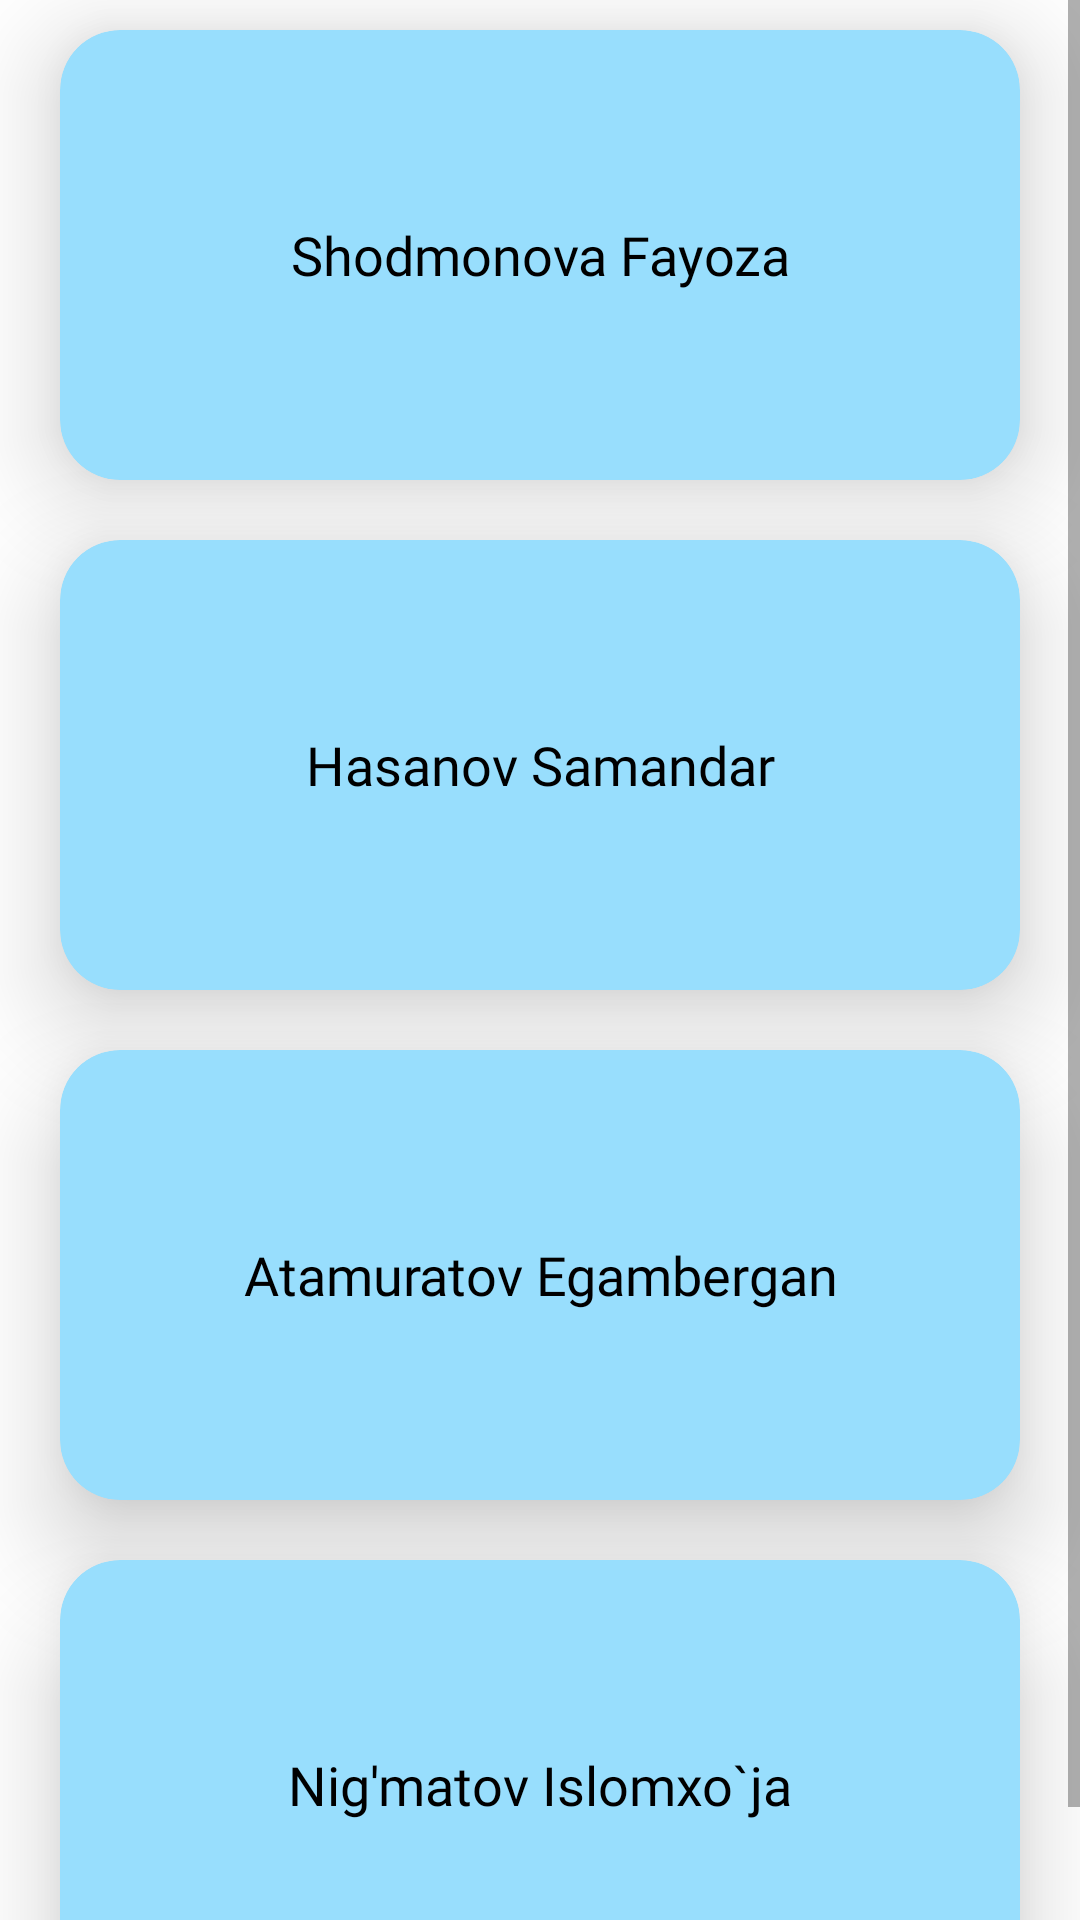

Produce the Android XML layout that renders to this screen, including the resource entries it uses.
<!-- AndroidManifest.xml: application theme Theme.Samandar_Demo -->
<!-- res/layout/fragment_team_.xml -->
<?xml version="1.0" encoding="utf-8"?>
<LinearLayout xmlns:android="http://schemas.android.com/apk/res/android"
    xmlns:tools="http://schemas.android.com/tools"
    android:layout_width="match_parent"
    android:layout_height="match_parent"
    android:orientation="vertical"
    android:layout_marginTop="20dp"
    android:background="@color/white"
    android:layout_marginBottom="10dp"
    xmlns:app="http://schemas.android.com/apk/res-auto"
    tools:context=".Team_Fragment">


    <ScrollView
        android:layout_width="match_parent"
        android:layout_height="wrap_content">

        <LinearLayout
            android:layout_width="match_parent"
            android:layout_height="wrap_content"
            android:orientation="vertical"
            >



            <com.google.android.material.card.MaterialCardView

                android:layout_width="match_parent"
                android:layout_height="150dp"
                android:layout_gravity="center|top"
                android:layout_marginTop="10dp"
                android:layout_marginLeft="20dp"
                android:layout_marginRight="20dp"
                app:cardCornerRadius="20dp"
                android:clickable="true"
                android:foreground="?selectableItemBackground"
                android:layout_weight="1"
                app:cardElevation="20dp"
                android:elevation="20dp"
                app:cardBackgroundColor="#98DEFD"
                >



                <TextView
                    android:id="@+id/user_1"
                    android:layout_width="match_parent"
                    android:layout_height="match_parent"
                    android:layout_gravity="center"
                    android:gravity="center"
                    android:clickable="true"
                    android:foreground="?selectableItemBackground"
                    android:fontFamily="@font/asosiy_fon"
                    android:textColor="@color/black"
                    android:textSize="18sp"

                    android:text="@string/fayoza"/>






            </com.google.android.material.card.MaterialCardView>


            <com.google.android.material.card.MaterialCardView
                android:layout_width="match_parent"
                android:layout_height="150dp"
                android:layout_gravity="center|top"
                android:layout_marginTop="20dp"
                android:layout_marginLeft="20dp"
                android:layout_marginRight="20dp"
                app:cardCornerRadius="20dp"
                android:layout_weight="1"
                app:cardElevation="20dp"
                android:elevation="20dp"
                app:cardBackgroundColor="#98DEFD"
                android:textColor="@color/black"
                >



                <TextView
                    android:id="@+id/user_2"
                    android:layout_width="match_parent"
                    android:layout_height="match_parent"
                    android:layout_gravity="center"
                    android:gravity="center"
                    android:clickable="true"
                    android:foreground="?selectableItemBackground"
                    android:fontFamily="@font/asosiy_fon"
                    android:textColor="@color/black"
                    android:textSize="18sp"

                    android:text="@string/samandar"/>

            </com.google.android.material.card.MaterialCardView>


            <com.google.android.material.card.MaterialCardView
                android:layout_width="match_parent"
                android:layout_height="150dp"
                android:layout_gravity="center|top"
                android:layout_marginTop="20dp"
                android:layout_marginLeft="20dp"
                android:layout_marginRight="20dp"
                app:cardCornerRadius="20dp"
                android:layout_weight="1"
                app:cardElevation="20dp"
                app:cardBackgroundColor="#98DEFD"
                android:elevation="20dp"
                android:textColor="@color/black"
                >



                <TextView
                    android:id="@+id/user_3"
                    android:layout_width="match_parent"
                    android:layout_height="match_parent"
                    android:layout_gravity="center"
                    android:gravity="center"
                    android:clickable="true"
                    android:foreground="?selectableItemBackground"
                    android:fontFamily="@font/asosiy_fon"
                    android:textColor="@color/black"
                    android:textSize="18sp"

                    android:text="@string/egambergan"/>

            </com.google.android.material.card.MaterialCardView>


            <com.google.android.material.card.MaterialCardView
                android:layout_width="match_parent"
                android:layout_height="150dp"
                android:layout_gravity="center|top"
                android:layout_marginTop="20dp"
                android:layout_marginLeft="20dp"
                android:layout_marginRight="20dp"
                app:cardCornerRadius="20dp"
                app:cardBackgroundColor="#98DEFD"
                android:layout_weight="1"
                app:cardElevation="20dp"
                android:layout_marginBottom="10dp"
                android:elevation="20dp"
                android:textColor="@color/black"
                >



                <TextView
                    android:id="@+id/user_4"
                    android:layout_width="match_parent"
                    android:layout_height="match_parent"
                    android:layout_gravity="center"
                    android:gravity="center"
                    android:clickable="true"
                    android:foreground="?selectableItemBackground"
                    android:fontFamily="@font/asosiy_fon"
                    android:textColor="@color/black"
                    android:textSize="18sp"


                    android:text="@string/islomxoja"/>

            </com.google.android.material.card.MaterialCardView>






        </LinearLayout>

    </ScrollView>





</LinearLayout>
<!-- resources referenced by this layout -->
<resources>
  <color name="black">#FF000000</color>
  <color name="white">#FFFFFFFF</color>
  <string name="egambergan">Atamuratov Egambergan</string>
  <string name="fayoza">Shodmonova Fayoza</string>
  <string name="islomxoja">Nig\'matov Islomxo`ja</string>
  <string name="samandar">Hasanov Samandar</string>
  <style name="Theme.Samandar_Demo" parent="Theme.MaterialComponents.DayNight.NoActionBar">
          
          <item name="colorPrimary">@color/purple_500</item>
          <item name="colorPrimaryVariant">@color/purple_700</item>
          <item name="colorOnPrimary">#587BF9</item>
          
          <item name="colorSecondary">@color/teal_200</item>
          <item name="colorSecondaryVariant">@color/teal_700</item>
          <item name="colorOnSecondary">@color/white</item>
  
          
          <item name="android:statusBarColor" tools:targetApi="l">#587BF9</item>
          <item name="android:navigationBarColor">#587BF9</item>
  
          
      </style>
  <color name="purple_500">#FF6200EE</color>
  <color name="purple_700">#FF3700B3</color>
  <color name="teal_200">#FF03DAC5</color>
  <color name="teal_700">#FF018786</color>
</resources>
